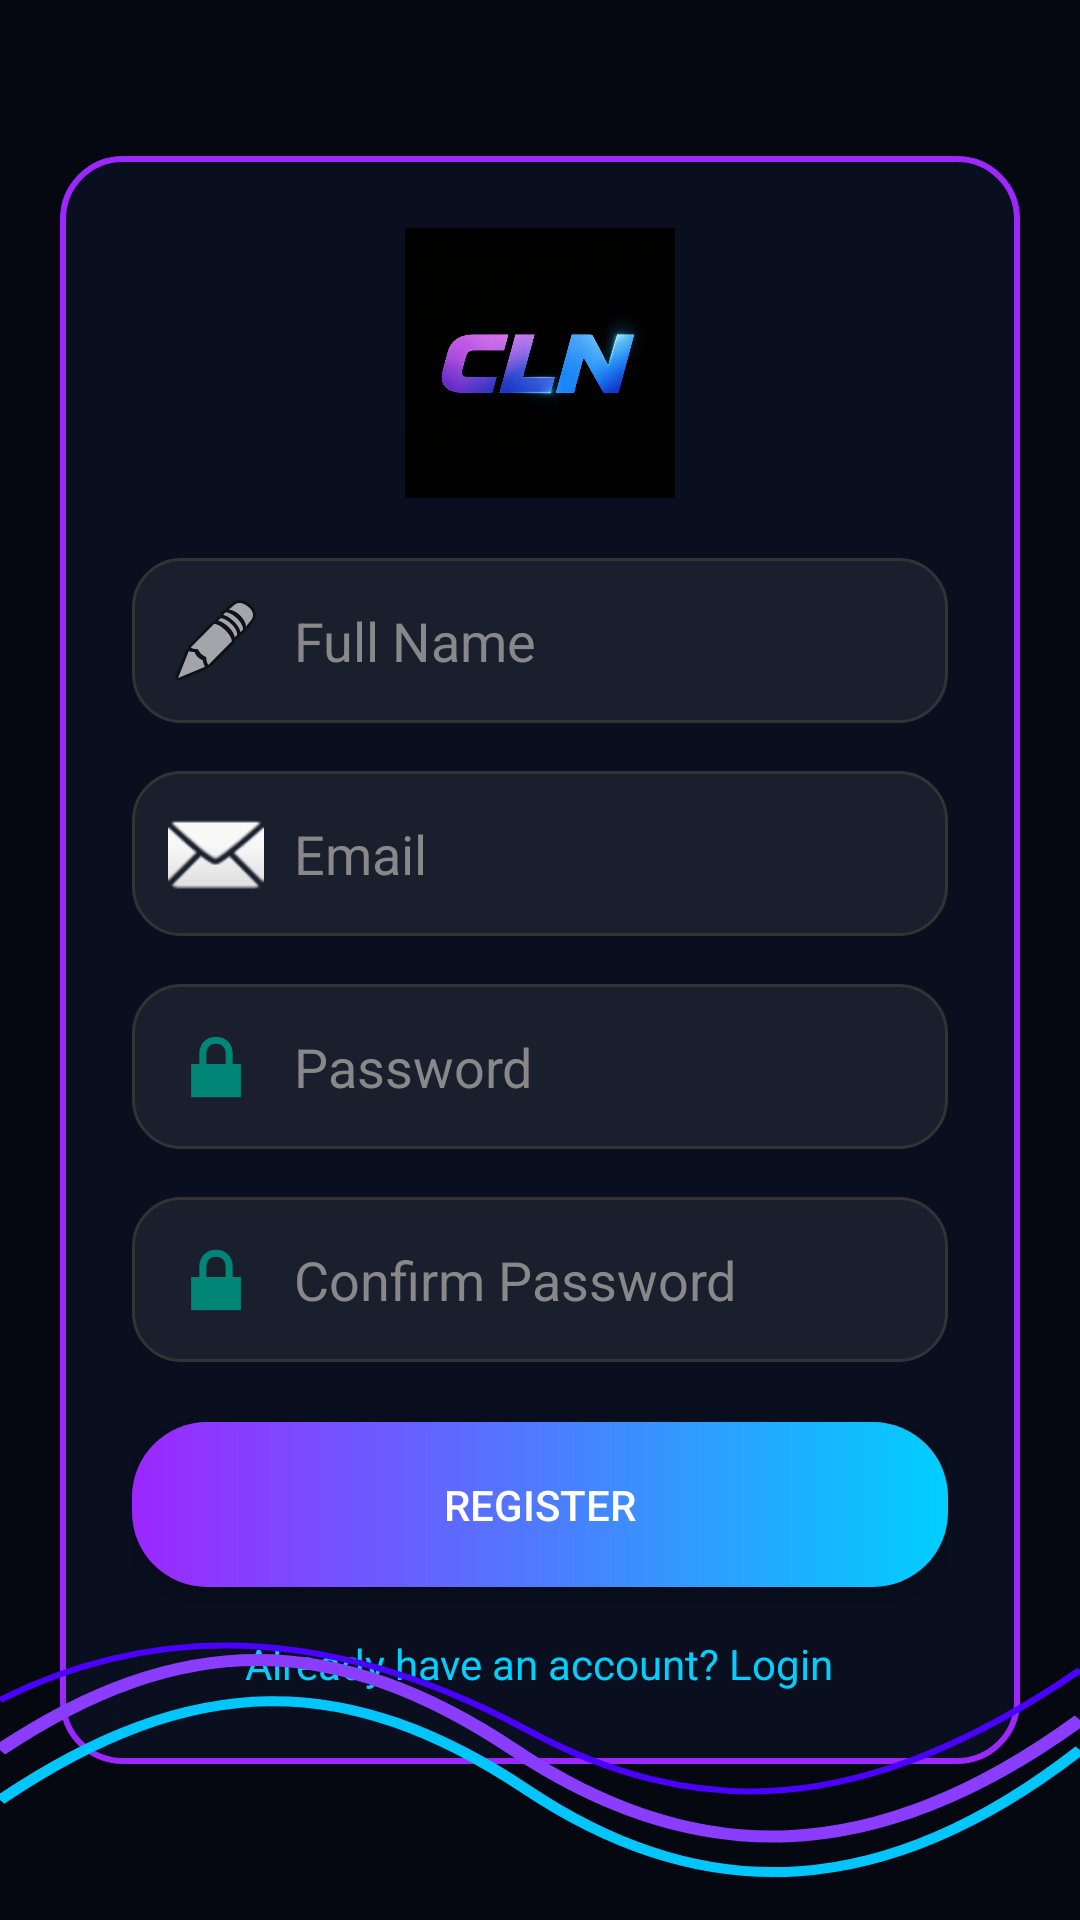

This screen was rendered from an Android layout file. Write that file and the resources it references.
<!-- AndroidManifest.xml: application theme Theme.AppCompat.Light.NoActionBar -->
<!-- res/layout/activity_register.xml -->
<?xml version="1.0" encoding="utf-8"?>
<RelativeLayout xmlns:android="http://schemas.android.com/apk/res/android"
    android:layout_width="match_parent"
    android:layout_height="match_parent"
    android:background="#050711">

    
    <LinearLayout
        android:layout_width="320dp"
        android:layout_height="wrap_content"
        android:orientation="vertical"
        android:padding="24dp"
        android:layout_centerInParent="true"
        android:background="@drawable/login_card_bg">

        
        <ImageView
            android:layout_width="90dp"
            android:layout_height="90dp"
            android:layout_gravity="center"
            android:src="@drawable/cln_logo"/>

        
        <EditText
            android:id="@+id/name"
            android:layout_width="match_parent"
            android:layout_height="55dp"
            android:layout_marginTop="20dp"
            android:hint="Full Name"
            android:textColor="#FFFFFF"
            android:textColorHint="#888888"
            android:background="@drawable/input_bg"
            android:padding="12dp"
            android:drawableStart="@android:drawable/ic_menu_edit"
            android:drawablePadding="10dp"/>

        
        <EditText
            android:id="@+id/email"
            android:layout_width="match_parent"
            android:layout_height="55dp"
            android:layout_marginTop="16dp"
            android:hint="Email"
            android:textColor="#FFFFFF"
            android:textColorHint="#888888"
            android:background="@drawable/input_bg"
            android:padding="12dp"
            android:drawableStart="@android:drawable/ic_dialog_email"
            android:drawablePadding="10dp"/>

        
        <EditText
            android:id="@+id/password"
            android:layout_width="match_parent"
            android:layout_height="55dp"
            android:layout_marginTop="16dp"
            android:hint="Password"
            android:textColor="#FFFFFF"
            android:textColorHint="#888888"
            android:background="@drawable/input_bg"
            android:padding="12dp"
            android:inputType="textPassword"
            android:drawableStart="@android:drawable/ic_lock_lock"
            android:drawablePadding="10dp"/>

        
        <EditText
            android:id="@+id/confirmPassword"
            android:layout_width="match_parent"
            android:layout_height="55dp"
            android:layout_marginTop="16dp"
            android:hint="Confirm Password"
            android:textColor="#FFFFFF"
            android:textColorHint="#888888"
            android:background="@drawable/input_bg"
            android:padding="12dp"
            android:inputType="textPassword"
            android:drawableStart="@android:drawable/ic_lock_lock"
            android:drawablePadding="10dp"/>

        
        <Button
            android:id="@+id/registerBtn"
            android:layout_width="match_parent"
            android:layout_height="55dp"
            android:layout_marginTop="20dp"
            android:text="Register"
            android:textColor="#FFFFFF"
            android:background="@drawable/login_button_bg"/>

        
        <TextView
            android:id="@+id/loginText"
            android:layout_width="wrap_content"
            android:layout_height="wrap_content"
            android:text="Already have an account? Login"
            android:textColor="#00CFFF"
            android:layout_marginTop="16dp"
            android:layout_gravity="center"/>

    </LinearLayout>

    
    <ImageView
        android:layout_width="match_parent"
        android:layout_height="120dp"
        android:layout_alignParentBottom="true"
        android:src="@drawable/neon_wave"
        android:scaleType="fitXY"/>

</RelativeLayout>
<!-- resources referenced by this layout -->
<resources>
  <!-- drawable cln_logo: png bitmap (drawable, 228475 bytes) -->
  <!-- drawable input_bg (drawable) -->
  <shape xmlns:android="http://schemas.android.com/apk/res/android">
      <solid android:color="#1A1F2E"/>
      <corners android:radius="16dp"/>
      <stroke android:width="1dp" android:color="#333"/>
  </shape>
  <!-- drawable login_button_bg (drawable) -->
  <shape xmlns:android="http://schemas.android.com/apk/res/android">
      <gradient
          android:startColor="#9C27FF"
          android:endColor="#00CFFF"
          android:angle="0"/>
      <corners android:radius="25dp"/>
  </shape>
  <!-- drawable login_card_bg (drawable) -->
  <shape xmlns:android="http://schemas.android.com/apk/res/android">
      <solid android:color="#0A0F1F"/>
      <corners android:radius="20dp"/>
      <stroke android:width="2dp" android:color="#9C27FF"/>
  </shape>
  <!-- drawable neon_wave (drawable) -->
  <vector xmlns:android="http://schemas.android.com/apk/res/android"
      android:width="420dp"
      android:height="180dp"
      android:viewportWidth="420"
      android:viewportHeight="180">
  
      <path
          android:fillColor="@android:color/transparent"
          android:strokeColor="#8B3DFF"
          android:strokeWidth="6"
          android:pathData="M0,95 C70,35 130,35 200,95 C270,155 340,155 420,80" />
  
      <path
          android:fillColor="@android:color/transparent"
          android:strokeColor="#00C6FF"
          android:strokeWidth="5"
          android:pathData="M0,120 C75,55 135,55 205,115 C275,175 345,170 420,95" />
  
      <path
          android:fillColor="@android:color/transparent"
          android:strokeColor="#4B00FF"
          android:strokeWidth="3"
          android:pathData="M0,70 C70,25 140,40 205,85 C270,130 335,130 420,55" />
  
  </vector>
</resources>
